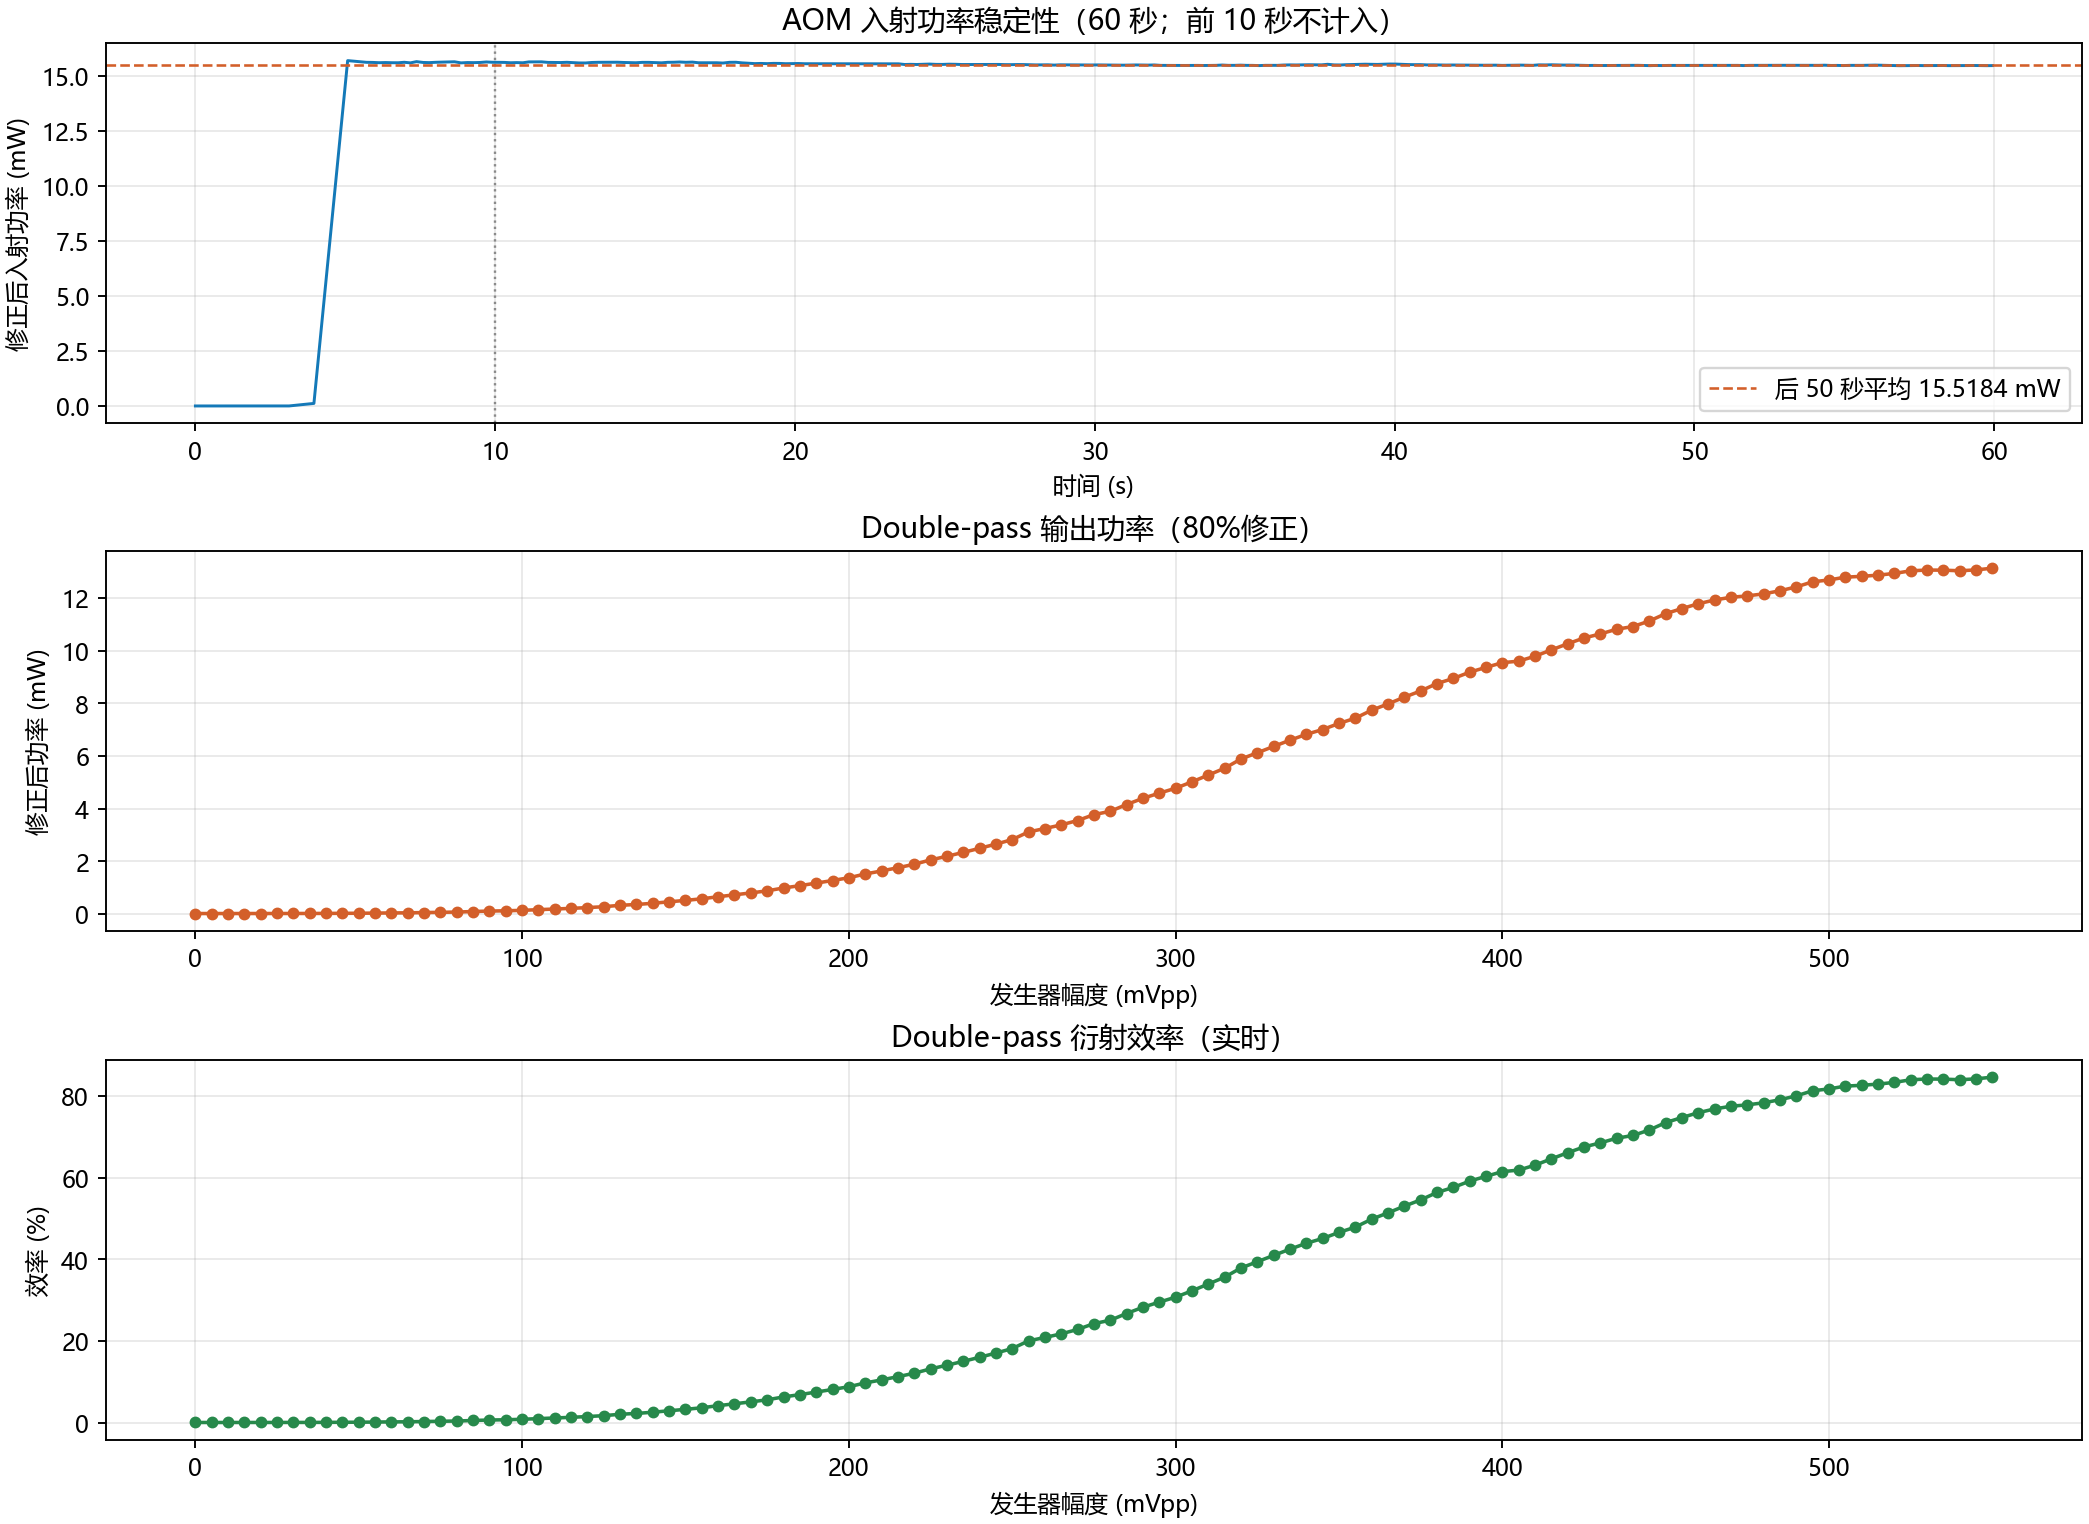

The file beside this chart, header and first rows:
timestamp, amplitude_mVpp, double_pass_power_mW, power_std_mW, incident_reference_mW, efficiency_percent, sample_count, meter_raw_mean_mW, meter_raw_std_mW, incident_meter_raw_mW, meter_response_factor
2026-11-05T16:21:06.706+08:00, 0, 0.01207, 1.61947633319e-05, 15.52, 0.07777, 5, 0.009654, 1.29558106655e-05, 12.41, 0.8
2026-11-05T16:21:07.563+08:00, 5, 0.01175, 3.25804393962e-05, 15.52, 0.07573, 5, 0.009402, 2.6064351517e-05, 12.41, 0.8
2026-11-05T16:21:08.433+08:00, 10, 0.01203, 1.46274640018e-05, 15.52, 0.07755, 5, 0.009628, 1.17019712015e-05, 12.41, 0.8
2026-11-05T16:21:09.285+08:00, 15, 0.01223, 5.3841222445e-05, 15.52, 0.07879, 5, 0.009781, 4.3072977956e-05, 12.41, 0.8
2026-11-05T16:21:10.122+08:00, 20, 0.01252, 5.0871549023e-05, 15.52, 0.08066, 5, 0.01001, 4.06972392184e-05, 12.41, 0.8
2026-11-05T16:21:10.967+08:00, 25, 0.01304, 4.00382239241e-05, 15.52, 0.08406, 5, 0.01044, 3.20305791393e-05, 12.41, 0.8
2026-11-05T16:21:11.810+08:00, 30, 0.01351, 0.0002381, 15.52, 0.08708, 5, 0.01081, 0.0001904, 12.41, 0.8
2026-11-05T16:21:12.653+08:00, 35, 0.01441, 0.000435, 15.52, 0.09285, 5, 0.01153, 0.000348, 12.41, 0.8
2026-11-05T16:21:13.492+08:00, 40, 0.0167, 8.79446470088e-05, 15.52, 0.1076, 5, 0.01336, 7.0355717607e-05, 12.41, 0.8
2026-11-05T16:21:14.347+08:00, 45, 0.01928, 4.08071876328e-05, 15.52, 0.1242, 5, 0.01542, 3.26457501063e-05, 12.41, 0.8
2026-11-05T16:21:15.182+08:00, 50, 0.02253, 3.49320098549e-05, 15.52, 0.1452, 5, 0.01803, 2.79456078839e-05, 12.41, 0.8
2026-11-05T16:21:16.024+08:00, 55, 0.02815, 0.001212, 15.52, 0.1814, 5, 0.02252, 0.0009697, 12.41, 0.8
2026-11-05T16:21:16.868+08:00, 60, 0.03458, 8.21732924982e-05, 15.52, 0.2228, 5, 0.02766, 6.57386339986e-05, 12.41, 0.8
2026-11-05T16:21:17.711+08:00, 65, 0.03847, 0.003541, 15.52, 0.2479, 5, 0.03077, 0.002833, 12.41, 0.8
2026-11-05T16:21:18.571+08:00, 70, 0.0483, 2.06544108485e-05, 15.52, 0.3113, 5, 0.03864, 1.65235286788e-05, 12.41, 0.8
2026-11-05T16:21:19.423+08:00, 75, 0.05782, 0.0001549, 15.52, 0.3726, 5, 0.04626, 0.0001239, 12.41, 0.8
2026-11-05T16:21:20.261+08:00, 80, 0.0682, 0.0001788, 15.52, 0.4394, 5, 0.05456, 0.000143, 12.41, 0.8
2026-11-05T16:21:21.109+08:00, 85, 0.08774, 0.0006642, 15.52, 0.5654, 5, 0.0702, 0.0005314, 12.41, 0.8
2026-11-05T16:21:21.954+08:00, 90, 0.1061, 7.1846679203e-05, 15.52, 0.6835, 5, 0.08485, 5.74773433624e-05, 12.41, 0.8
2026-11-05T16:21:22.795+08:00, 95, 0.1152, 0.0006025, 15.52, 0.7422, 5, 0.09214, 0.000482, 12.41, 0.8
2026-11-05T16:21:23.641+08:00, 100, 0.1337, 0.0008, 15.52, 0.8616, 5, 0.107, 0.00064, 12.41, 0.8
2026-11-05T16:21:24.480+08:00, 105, 0.1586, 0.0003914, 15.52, 1.022, 5, 0.1269, 0.0003131, 12.41, 0.8
2026-11-05T16:21:25.339+08:00, 110, 0.1832, 0.0004369, 15.52, 1.181, 5, 0.1466, 0.0003495, 12.41, 0.8
2026-11-05T16:21:26.180+08:00, 115, 0.2081, 0.002028, 15.52, 1.341, 5, 0.1665, 0.001623, 12.41, 0.8
2026-11-05T16:21:27.029+08:00, 120, 0.2377, 0.000142, 15.52, 1.532, 5, 0.1902, 0.0001136, 12.41, 0.8
2026-11-05T16:21:27.867+08:00, 125, 0.2712, 0.0001187, 15.52, 1.748, 5, 0.217, 9.49226000487e-05, 12.41, 0.8
2026-11-05T16:21:28.887+08:00, 130, 0.3246, 0.01841, 15.52, 2.091, 5, 0.2596, 0.01472, 12.41, 0.8
2026-11-05T16:21:29.764+08:00, 135, 0.3561, 0.0001065, 15.52, 2.295, 5, 0.2849, 8.52056336166e-05, 12.41, 0.8
2026-11-05T16:21:30.603+08:00, 140, 0.4009, 0.0001256, 15.52, 2.583, 5, 0.3207, 0.0001005, 12.41, 0.8
2026-11-05T16:21:31.446+08:00, 145, 0.458, 0.000422, 15.52, 2.951, 5, 0.3664, 0.0003376, 12.41, 0.8
2026-11-05T16:21:32.313+08:00, 150, 0.5106, 1.66677083008e-05, 15.52, 3.29, 5, 0.4085, 1.33341666406e-05, 12.41, 0.8
2026-11-05T16:21:33.168+08:00, 155, 0.5714, 1.84475608144e-05, 15.52, 3.682, 5, 0.4571, 1.47580486515e-05, 12.41, 0.8
2026-11-05T16:21:34.015+08:00, 160, 0.6503, 0.002013, 15.52, 4.191, 5, 0.5203, 0.00161, 12.41, 0.8
2026-11-05T16:21:34.859+08:00, 165, 0.722, 0.0004503, 15.52, 4.652, 5, 0.5776, 0.0003602, 12.41, 0.8
2026-11-05T16:21:35.696+08:00, 170, 0.7947, 0.0003371, 15.52, 5.121, 5, 0.6358, 0.0002696, 12.41, 0.8
2026-11-05T16:21:36.563+08:00, 175, 0.8736, 0.000532, 15.52, 5.63, 5, 0.6989, 0.0004256, 12.41, 0.8
2026-11-05T16:21:37.398+08:00, 180, 0.9823, 0.001308, 15.52, 6.33, 5, 0.7858, 0.001046, 12.41, 0.8
2026-11-05T16:21:38.243+08:00, 185, 1.07, 0, 15.52, 6.896, 5, 0.8561, 0, 12.41, 0.8
2026-11-05T16:21:39.103+08:00, 190, 1.167, 7.1975473253e-05, 15.52, 7.523, 5, 0.9339, 5.75803786024e-05, 12.41, 0.8
2026-11-05T16:21:39.947+08:00, 195, 1.266, 0.001095, 15.52, 8.158, 5, 1.013, 0.000876, 12.41, 0.8
2026-11-05T16:21:40.789+08:00, 200, 1.371, 0.0001851, 15.52, 8.832, 5, 1.096, 0.0001481, 12.41, 0.8
2026-11-05T16:21:41.635+08:00, 205, 1.513, 0.001178, 15.52, 9.753, 5, 1.211, 0.0009427, 12.41, 0.8
2026-11-05T16:21:42.499+08:00, 210, 1.629, 0.0006277, 15.52, 10.5, 5, 1.304, 0.0005021, 12.41, 0.8
2026-11-05T16:21:43.354+08:00, 215, 1.752, 0.0007269, 15.52, 11.29, 5, 1.401, 0.0005815, 12.41, 0.8
2026-11-05T16:21:44.201+08:00, 220, 1.882, 0.0009176, 15.52, 12.13, 5, 1.506, 0.0007341, 12.41, 0.8
2026-11-05T16:21:45.045+08:00, 225, 2.049, 0.001519, 15.52, 13.2, 5, 1.639, 0.001215, 12.41, 0.8
2026-11-05T16:21:45.891+08:00, 230, 2.186, 0.0006968, 15.52, 14.09, 5, 1.749, 0.0005574, 12.41, 0.8
2026-11-05T16:21:46.749+08:00, 235, 2.333, 0.00125, 15.52, 15.04, 5, 1.867, 0.0009997, 12.41, 0.8
2026-11-05T16:21:47.601+08:00, 240, 2.488, 0.003753, 15.52, 16.03, 5, 1.99, 0.003002, 12.41, 0.8
2026-11-05T16:21:48.447+08:00, 245, 2.648, 0.0007536, 15.52, 17.06, 5, 2.118, 0.0006029, 12.41, 0.8
2026-11-05T16:21:49.295+08:00, 250, 2.82, 0.001267, 15.52, 18.17, 5, 2.256, 0.001013, 12.41, 0.8
2026-11-05T16:21:50.138+08:00, 255, 3.112, 0.06666, 15.52, 20.05, 5, 2.489, 0.05333, 12.41, 0.8
2026-11-05T16:21:51.002+08:00, 260, 3.241, 0.00644, 15.52, 20.89, 5, 2.593, 0.005152, 12.41, 0.8
2026-11-05T16:21:51.866+08:00, 265, 3.379, 0.008194, 15.52, 21.77, 5, 2.703, 0.006556, 12.41, 0.8
2026-11-05T16:21:52.695+08:00, 270, 3.545, 0.003206, 15.52, 22.84, 5, 2.836, 0.002565, 12.41, 0.8
2026-11-05T16:21:53.548+08:00, 275, 3.768, 0.01503, 15.52, 24.28, 5, 3.014, 0.01202, 12.41, 0.8
2026-11-05T16:21:54.383+08:00, 280, 3.895, 0.02759, 15.52, 25.1, 5, 3.116, 0.02207, 12.41, 0.8
2026-11-05T16:21:55.230+08:00, 285, 4.151, 0.001263, 15.52, 26.75, 5, 3.321, 0.001011, 12.41, 0.8
2026-11-05T16:21:56.072+08:00, 290, 4.389, 0.00305, 15.52, 28.28, 5, 3.511, 0.00244, 12.41, 0.8
2026-11-05T16:21:56.933+08:00, 295, 4.584, 0.01633, 15.52, 29.54, 5, 3.667, 0.01306, 12.41, 0.8
... 51 more rows
